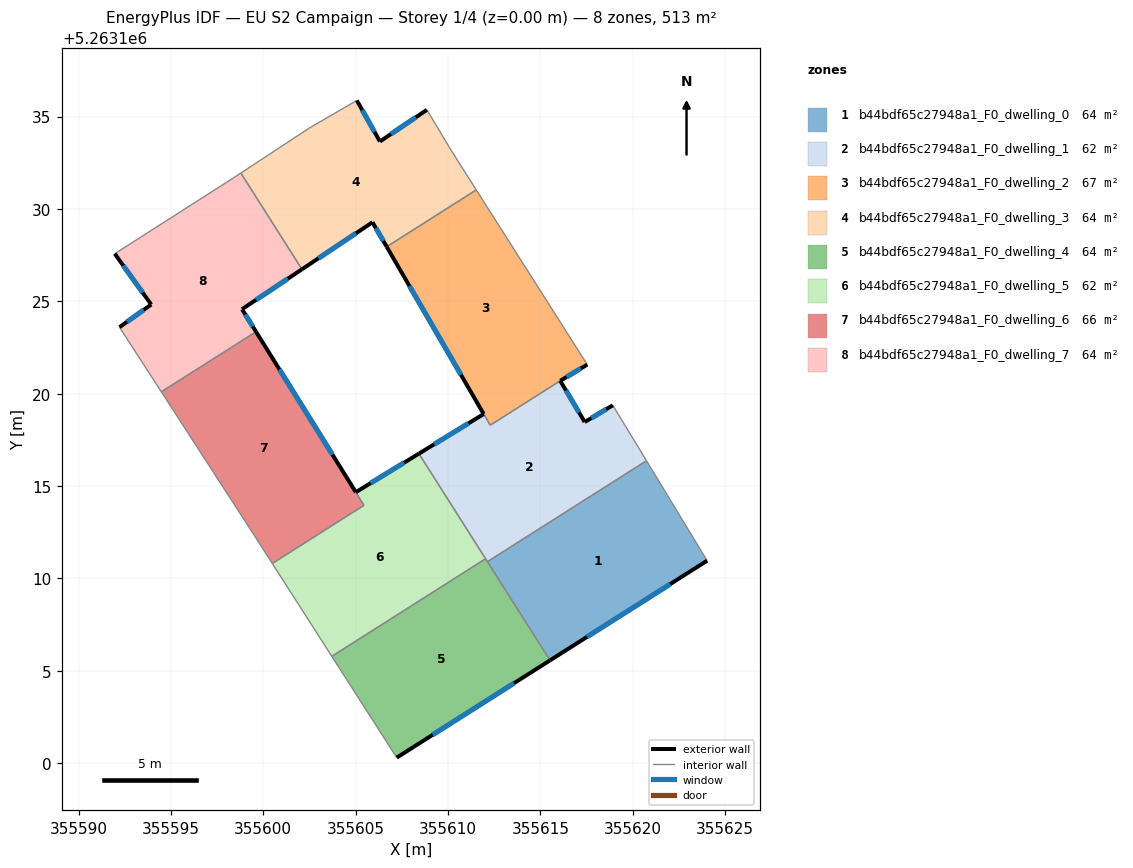
=== STOREY PLAN SPEC (per zone: floor XY polygon, exterior-wall plan segments, windows/doors) ===
zone 1: b44bdf65c27948a1_F0_dwelling_0  (64.1 m²)
  floor: (355620.74, 5263116.37) (355624.03, 5263110.96) (355615.52, 5263105.57) (355612.14, 5263110.91)
  exterior wall: (355615.52, 5263105.57) – (355624.03, 5263110.96)  [10.1 m]
    window: (355617.52, 5263106.83) – (355622.03, 5263109.70)  [8.5 m²]
  interior walls: 3
zone 2: b44bdf65c27948a1_F0_dwelling_1  (61.5 m²)
  floor: (355618.92, 5263119.37) (355620.74, 5263116.37) (355612.14, 5263110.91) (355608.42, 5263116.75) (355611.93, 5263118.90) (355612.28, 5263118.29) (355616.08, 5263120.70) (355617.40, 5263118.46)
  exterior wall: (355611.93, 5263118.90) – (355608.42, 5263116.75)  [4.1 m]
    window: (355611.11, 5263118.40) – (355609.25, 5263117.26)  [3.5 m²]
  exterior wall: (355617.40, 5263118.46) – (355616.08, 5263120.70)  [2.6 m]
    window: (355617.09, 5263118.99) – (355616.39, 5263120.17)  [2.2 m²]
  exterior wall: (355618.92, 5263119.37) – (355617.40, 5263118.46)  [1.8 m]
    window: (355618.56, 5263119.16) – (355617.76, 5263118.68)  [1.5 m²]
  interior walls: 6
zone 3: b44bdf65c27948a1_F0_dwelling_2  (66.6 m²)
  floor: (355611.53, 5263131.03) (355617.52, 5263121.61) (355617.54, 5263121.58) (355616.08, 5263120.70) (355612.29, 5263118.30) (355606.68, 5263127.95)
  exterior wall: (355616.08, 5263120.70) – (355617.54, 5263121.58)  [1.7 m]
    window: (355616.42, 5263120.90) – (355617.19, 5263121.37)  [1.4 m²]
  exterior wall: (355606.68, 5263127.95) – (355611.93, 5263118.90)  [10.5 m]
    window: (355607.92, 5263125.83) – (355610.70, 5263121.03)  [8.8 m²]
  interior walls: 5
zone 4: b44bdf65c27948a1_F0_dwelling_3  (64.1 m²)
  floor: (355608.86, 5263135.37) (355610.18, 5263133.15) (355611.53, 5263131.03) (355606.68, 5263127.95) (355605.91, 5263129.28) (355602.09, 5263126.73) (355598.79, 5263131.94) (355602.53, 5263134.40) (355605.07, 5263135.87) (355606.32, 5263133.65)
  exterior wall: (355605.91, 5263129.28) – (355606.68, 5263127.95)  [1.5 m]
    window: (355606.09, 5263128.97) – (355606.50, 5263128.27)  [1.3 m²]
  exterior wall: (355602.09, 5263126.73) – (355605.91, 5263129.28)  [4.6 m]
    window: (355602.99, 5263127.33) – (355605.02, 5263128.68)  [3.9 m²]
  exterior wall: (355606.32, 5263133.65) – (355605.07, 5263135.87)  [2.5 m]
    window: (355606.02, 5263134.17) – (355605.36, 5263135.35)  [2.2 m²]
  exterior wall: (355608.86, 5263135.37) – (355606.32, 5263133.65)  [3.1 m]
    window: (355608.26, 5263134.96) – (355606.91, 5263134.05)  [2.6 m²]
  interior walls: 6
zone 5: b44bdf65c27948a1_F0_dwelling_4  (64.1 m²)
  floor: (355612.04, 5263111.07) (355615.52, 5263105.57) (355607.22, 5263100.30) (355603.71, 5263105.78)
  exterior wall: (355607.22, 5263100.30) – (355615.52, 5263105.57)  [9.8 m]
    window: (355609.17, 5263101.54) – (355613.58, 5263104.33)  [8.3 m²]
  interior walls: 4
zone 6: b44bdf65c27948a1_F0_dwelling_5  (62.1 m²)
  floor: (355608.42, 5263116.75) (355612.04, 5263111.07) (355603.71, 5263105.78) (355600.49, 5263110.81) (355605.45, 5263113.96) (355605.01, 5263114.67)
  exterior wall: (355608.42, 5263116.75) – (355605.01, 5263114.67)  [4.0 m]
    window: (355607.62, 5263116.26) – (355605.81, 5263115.16)  [3.4 m²]
  interior walls: 5
zone 7: b44bdf65c27948a1_F0_dwelling_6  (66.0 m²)
  floor: (355599.61, 5263123.35) (355605.45, 5263113.96) (355600.49, 5263110.81) (355599.45, 5263112.42) (355594.48, 5263120.10)
  exterior wall: (355605.01, 5263114.67) – (355599.61, 5263123.35)  [10.2 m]
    window: (355603.74, 5263116.71) – (355600.88, 5263121.31)  [8.6 m²]
  interior walls: 5
zone 8: b44bdf65c27948a1_F0_dwelling_7  (64.1 m²)
  floor: (355598.79, 5263131.94) (355602.09, 5263126.73) (355598.85, 5263124.57) (355599.61, 5263123.35) (355594.48, 5263120.10) (355592.22, 5263123.60) (355593.94, 5263124.83) (355591.96, 5263127.58) (355598.40, 5263131.69)
  exterior wall: (355598.85, 5263124.57) – (355602.09, 5263126.73)  [3.9 m]
    window: (355599.61, 5263125.08) – (355601.33, 5263126.23)  [3.3 m²]
  exterior wall: (355599.61, 5263123.35) – (355598.85, 5263124.57)  [1.4 m]
    window: (355599.43, 5263123.64) – (355599.03, 5263124.29)  [1.2 m²]
  exterior wall: (355593.94, 5263124.83) – (355592.22, 5263123.60)  [2.1 m]
    window: (355593.53, 5263124.54) – (355592.62, 5263123.89)  [1.8 m²]
  exterior wall: (355591.96, 5263127.58) – (355593.94, 5263124.83)  [3.4 m]
    window: (355592.43, 5263126.93) – (355593.47, 5263125.47)  [2.9 m²]
  interior walls: 5

=== DERIVED (storey summary) ===
Building: EU S2 Campaign
Storey: 1 of 4  (floor level z = 0.00 m)
Storey gross floor area: 512.7 m²
Zones on this storey: 8
  - b44bdf65c27948a1_F0_dwelling_0: floor 64.1 m²; exterior wall 10.1 m (30.2 m²); 1 window(s) 8.5 m²; WWR 28.1%
  - b44bdf65c27948a1_F0_dwelling_1: floor 61.5 m²; exterior wall 8.5 m (25.4 m²); 3 window(s) 7.2 m²; WWR 28.1%
  - b44bdf65c27948a1_F0_dwelling_2: floor 66.6 m²; exterior wall 12.2 m (36.5 m²); 2 window(s) 10.3 m²; WWR 28.1%
  - b44bdf65c27948a1_F0_dwelling_3: floor 64.1 m²; exterior wall 11.7 m (35.2 m²); 4 window(s) 9.9 m²; WWR 28.1%
  - b44bdf65c27948a1_F0_dwelling_4: floor 64.1 m²; exterior wall 9.8 m (29.5 m²); 1 window(s) 8.3 m²; WWR 28.1%
  - b44bdf65c27948a1_F0_dwelling_5: floor 62.1 m²; exterior wall 4.0 m (12.0 m²); 1 window(s) 3.4 m²; WWR 28.1%
  - b44bdf65c27948a1_F0_dwelling_6: floor 66.0 m²; exterior wall 10.2 m (30.7 m²); 1 window(s) 8.6 m²; WWR 28.1%
  - b44bdf65c27948a1_F0_dwelling_7: floor 64.1 m²; exterior wall 10.8 m (32.5 m²); 4 window(s) 9.1 m²; WWR 28.1%
Zone adjacency (shared interzone walls):
  - b44bdf65c27948a1_F0_dwelling_0 ↔ b44bdf65c27948a1_F0_dwelling_1
  - b44bdf65c27948a1_F0_dwelling_0 ↔ b44bdf65c27948a1_F0_dwelling_4
  - b44bdf65c27948a1_F0_dwelling_1 ↔ b44bdf65c27948a1_F0_dwelling_2
  - b44bdf65c27948a1_F0_dwelling_1 ↔ b44bdf65c27948a1_F0_dwelling_4
  - b44bdf65c27948a1_F0_dwelling_1 ↔ b44bdf65c27948a1_F0_dwelling_5
  - b44bdf65c27948a1_F0_dwelling_2 ↔ b44bdf65c27948a1_F0_dwelling_3
  - b44bdf65c27948a1_F0_dwelling_3 ↔ b44bdf65c27948a1_F0_dwelling_7
  - b44bdf65c27948a1_F0_dwelling_4 ↔ b44bdf65c27948a1_F0_dwelling_5
  - b44bdf65c27948a1_F0_dwelling_5 ↔ b44bdf65c27948a1_F0_dwelling_6
  - b44bdf65c27948a1_F0_dwelling_6 ↔ b44bdf65c27948a1_F0_dwelling_7